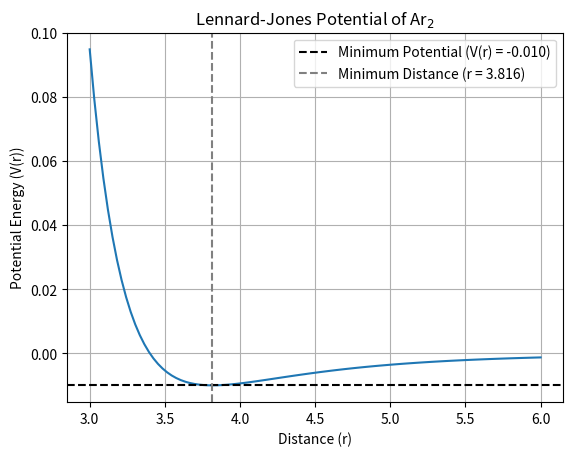

The matplotlib source for this figure:
import numpy as np                                                                 # Imports the NumPy library and saves as np
import scipy.optimize                                                              # Imports the Optimize submodule of the SciPy library
import matplotlib.pyplot as plt                                                    # Imports the Pyplot submodule of the MatPlot Library and saves as plt

def lennard_jones_potential(r, epsilon = 0.01, sigma = 3.4):                       # Defines the Lennard-Jones potential

    repulsive_term = (sigma / r)**12                                               # Repulsive potential between argon atoms
    attractive_term = (sigma / r)**6                                               # Attractive force between argon atoms

    V_r = 4 * epsilon * (repulsive_term - attractive_term)                         # Lennard-Jones potential equation

    return V_r

result = scipy.optimize.minimize(lennard_jones_potential, x0 = 4)                  # Initial guess of 4 Angstroms
min_distance = result.x[0]

r_values = np.linspace(3, 6, 100)                                                  # Range of distances is 3 to 6 Angstroms with 100 total data points
potential_values = lennard_jones_potential(r_values)                               # Calculates the potential energy at each distance

plt.plot(r_values, potential_values)                                               # Creates a plot of the Lennard-Jones potential over distance
plt.xlabel("Distance (r)")                                                         # Creates label for x-axis
plt.ylabel("Potential Energy (V(r))")                                              # Creates label for y-axis
plt.title("Lennard-Jones Potential of Ar$_2$")                                     # Creates title for plot
plt.grid(True)                                                                     # Shows gridlines
min_potential = np.min(potential_values)                                           # Defines minimum Lennard-Jones potential
plt.axhline(y = min_potential, color = 'black', linestyle = '--', label = f'Minimum Potential (V(r) = {min_potential:.3f})')   # Plots a black horizontal line at the minimum potential energy
plt.axvline(x = min_distance, color = 'grey', linestyle = '--', label = f'Minimum Distance (r = {min_distance:.3f})')          # Plots a grey vertical line at the distance at which the minimum potential energy is reached
plt.legend()                                                                       # Shows legend
plt.show()                                                                         # Shows plot

print(f"The equilibrium distance for Ar₂ occurs at {min_distance:.3f} Angstroms")   # Prints equilibrium distance between argon atoms of dimer to 3 decimal places